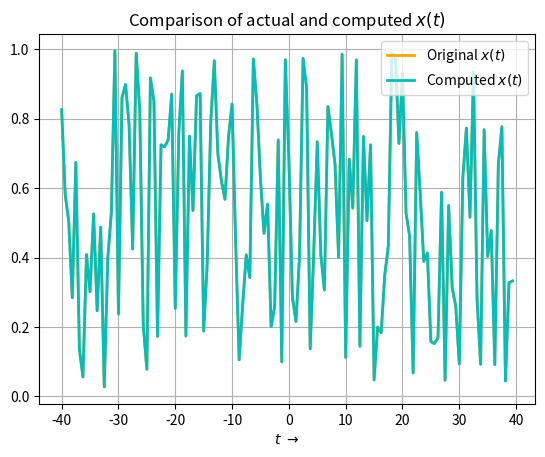
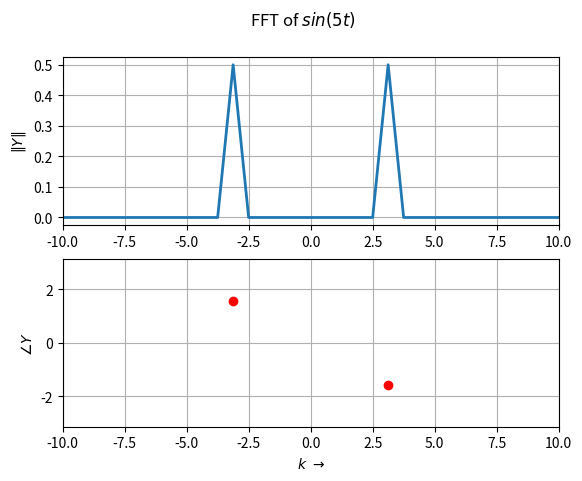
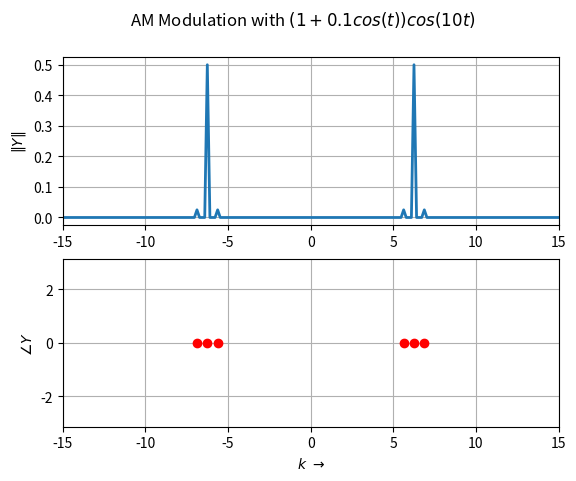
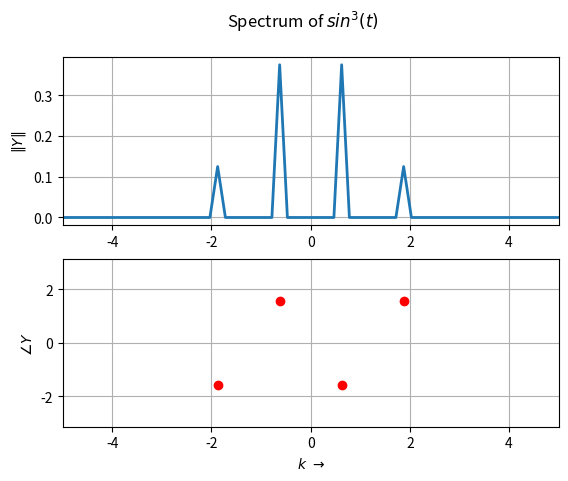
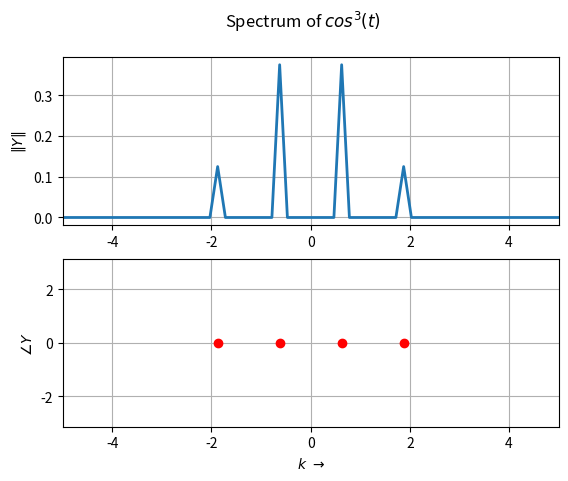
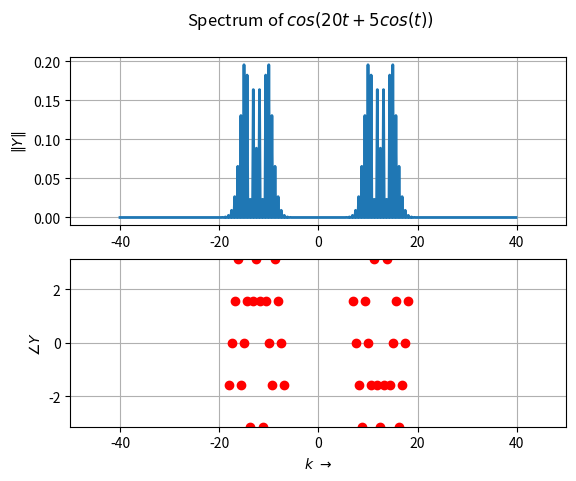
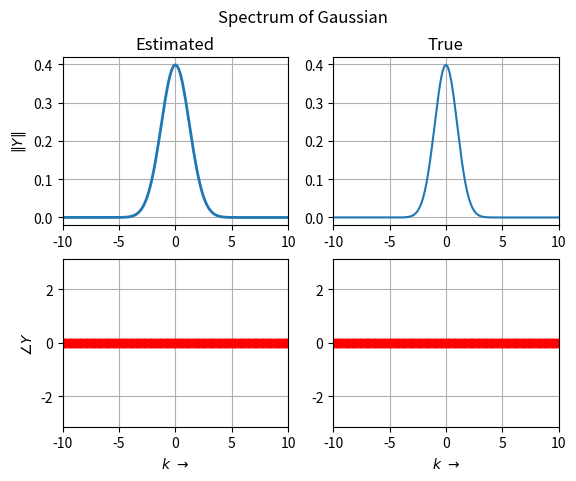

Generate these figures, in order, with matplotlib:
# Importing modules
import numpy as np
import scipy.fftpack as fft
import matplotlib.pyplot as plt

PI = np.pi

# FFT and IFFT on random sequence
x_actual = np.random.rand(128)
X = fft.fft(x_actual)
xComputed = fft.ifft(X)
plt.figure(0)
t = np.linspace(-40, 40, 129)
t = t[:-1]
plt.plot(t, x_actual, color='orange', label='Original $x(t)$', lw=2)
plt.plot(t, np.abs(xComputed), 'c', label='Computed $x(t)$', lw=2)
plt.xlabel(r'$t\ \to$')
plt.grid()
plt.legend()
plt.title('Comparison of actual and computed $x(t)$')
maxError = max(np.abs(xComputed-x_actual))
print(r'Magnitude of maximum error between actual and computed values of the random sequence: ', maxError)     # order of 1e-15


# Spectrum of sin(5t)
x = np.linspace(0, 2*PI, 129)
x = x[:-1]
y = np.sin(5*x)
Y = fft.fftshift(fft.fft(y))/128.0
fig1 = plt.figure(1)
fig1.suptitle(r'FFT of $sin(5t)$')
YMag = np.abs(Y)
YPhase = np.angle(Y)
presentFreqs = np.where(YMag > 1e-3)
w = np.linspace(-40, 40, 129)
w = w[:-1]
plt.subplot(211)
plt.plot(w, YMag, lw=2)
plt.xlim([-10, 10])
plt.ylabel(r'$\|Y\|$')
plt.grid()
plt.subplot(212)
plt.xlim([-10, 10])
plt.ylim([-np.pi, np.pi])
plt.ylabel(r'$\angle Y$')
plt.xlabel(r'$k\ \to$')
plt.plot(w[presentFreqs], YPhase[presentFreqs], 'ro', lw=2)
plt.grid()


# AM Modulation with (1 + 0.1cos(t))cos(10t)
x = np.linspace(-4*PI, 4*PI, 513)
x = x[:-1]
y = (1+0.1*np.cos(x))*np.cos(10*x)
Y = fft.fftshift(fft.fft(y))/512.0
fig2 = plt.figure(2)
fig2.suptitle(r'AM Modulation with $(1+0.1cos(t))cos(10t)$')
YMag = np.abs(Y)
YPhase = np.angle(Y)
presentFreqs = np.where(YMag > 1e-3)
w = np.linspace(-40, 40, 513)
w = w[:-1]
plt.subplot(211)
plt.plot(w, YMag, lw=2)
plt.xlim([-15, 15])
plt.ylabel(r'$\|Y\|$')
plt.grid()
plt.subplot(212)
plt.xlim([-15, 15])
plt.ylim([-np.pi, np.pi])
plt.ylabel(r'$\angle Y$')
plt.xlabel(r'$k\ \to$')
plt.plot(w[presentFreqs], YPhase[presentFreqs], 'ro', lw=2)
plt.grid()


# Spectrum of sin^3(t)
x = np.linspace(-4*PI, 4*PI, 513)
x = x[:-1]
y = (np.sin(x))**3
Y = fft.fftshift(fft.fft(y))/512.0
fig3 = plt.figure(3)
fig3.suptitle(r'Spectrum of $sin^3(t)$')
YMag = np.abs(Y)
YPhase = np.angle(Y)
presentFreqs = np.where(YMag > 1e-3)
w = np.linspace(-40, 40, 513)
w = w[:-1]
plt.subplot(211)
plt.plot(w, YMag, lw=2)
plt.xlim([-5, 5])
plt.ylabel(r'$\|Y\|$')
plt.grid()
plt.subplot(212)
plt.plot(w[presentFreqs], YPhase[presentFreqs], 'ro', lw=2)
plt.xlim([-5, 5])
plt.ylim([-np.pi, np.pi])
plt.ylabel(r'$\angle Y$')
plt.xlabel(r'$k\ \to$')
plt.grid()


# Spectrum of cos^3(t)
x = np.linspace(-4*PI, 4*PI, 513)
x = x[:-1]
y = (np.cos(x))**3
Y = fft.fftshift(fft.fft(y))/512.0
fig4 = plt.figure(4)
fig4.suptitle(r'Spectrum of $cos^3(t)$')
YMag = np.abs(Y)
YPhase = np.angle(Y)
presentFreqs = np.where(YMag > 1e-3)
w = np.linspace(-40, 40, 513)
w = w[:-1]
plt.subplot(211)
plt.plot(w, YMag, lw=2)
plt.xlim([-5, 5])
plt.ylabel(r'$\|Y\|$')
plt.grid()
plt.subplot(212)
plt.plot(w[presentFreqs], YPhase[presentFreqs], 'ro', lw=2)
plt.xlim([-5, 5])
plt.ylim([-np.pi, np.pi])
plt.ylabel(r'$\angle Y$')
plt.xlabel(r'$k\ \to$')
plt.grid()


# Spectrum of cos(20t + 5cos(t))
x = np.linspace(-4*PI, 4*PI, 513)
x = x[:-1]
y = np.cos(20*x + 5*np.cos(x))
Y = fft.fftshift(fft.fft(y))/512.0
fig5 = plt.figure(5)
fig5.suptitle(r'Spectrum of $cos(20t + 5cos(t))$')
YMag = np.abs(Y)
YPhase = np.angle(Y)
presentFreqs = np.where(YMag > 1e-3)
w = np.linspace(-40, 40, 513)
w = w[:-1]
plt.subplot(211)
plt.plot(w, YMag, lw=2)
plt.xlim([-50, 50])
plt.ylabel(r'$\|Y\|$')
plt.grid()
plt.subplot(212)
plt.plot(w[presentFreqs], YPhase[presentFreqs], 'ro', lw=2)
plt.xlim([-50, 50])
plt.ylim([-np.pi, np.pi])
plt.ylabel(r'$\angle Y$')
plt.xlabel(r'$k\ \to$')
plt.grid()


# Spectrum of Gaussian:

# Phase and Magnitude of estimated Gaussian Spectrum
                #considering a window from [-8pi, 8pi] with 512 points

t =  np.linspace(-8*PI, 8*PI, 513)
t = t[:-1]
xTrueGaussian = np.exp(-(t**2)/2)
Y = fft.fftshift(fft.fft(fft.ifftshift(xTrueGaussian)))*8/512.0
fig6 = plt.figure(6)
fig6.suptitle(r'Spectrum of Gaussian')
YMag = np.abs(Y)
YPhase = np.angle(Y)
absentFreqs = np.where(YMag < 1e-3)
YPhase[absentFreqs] = 0
w = np.linspace(-40, 40, 513)
w = w[:-1]
plt.subplot(221)
plt.plot(w, YMag, lw=2)
plt.xlim([-10, 10])
plt.ylabel(r'$\|Y\|$')
plt.title("Estimated")
plt.grid()
plt.subplot(223)
plt.plot(w, YPhase, 'ro', lw=2)
plt.xlim([-10, 10])
plt.ylim([-np.pi, np.pi])
plt.ylabel(r'$\angle Y$')
plt.xlabel(r'$k\ \to$')
plt.grid()

# Phase and Magnitude of true Gaussian spectrum
trueY = np.exp(-(w**2)/2)/np.sqrt(2*PI)
trueYMag = np.abs(trueY)
trueYPhase = np.angle(trueY)
plt.subplot(222)
plt.plot(w, trueYMag)
plt.xlim([-10, 10])
plt.title("True")
plt.grid()
plt.subplot(224)
plt.plot(w, trueYPhase, 'ro')
plt.xlim([-10, 10])
plt.ylim([-np.pi, np.pi])
plt.xlabel(r'$k\ \to$')
plt.grid()

meanError = np.mean(np.abs(trueY - Y))
print(r'Magnitude of mean error between actual and computed values of the Gaussian: ', meanError)     #


plt.show()
